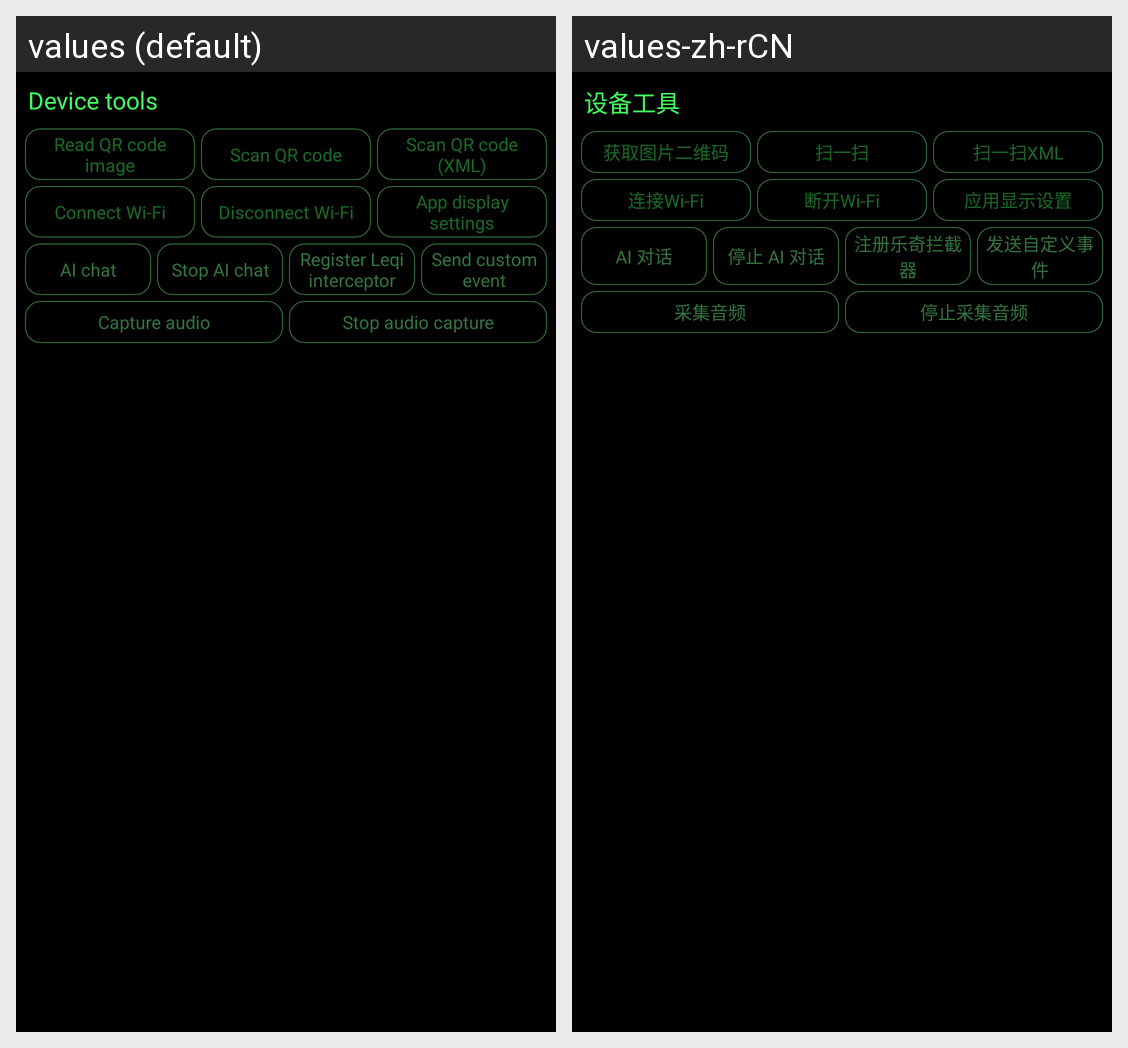

Locale-by-locale string values for the Android screen shown in this grid:
Android screen res/layout/activity_device_tools.xml rendered under 2 locales, left to right: values (default), values-zh-rCN. Device: Nexus 5 (rendered at 1080×1920; each locale shown at half size, 540×960, under a caption strip naming it); theme Theme.Glessedemo.
Strings drawn on this screen, with the default value and each locale's value (text and hints the layout hard-codes, and strings that could not be matched under every locale, appear in the picture but are not listed):

demo_device_tools
  values: Device tools
  values-zh-rCN: 设备工具

demo_read_qr_code_image
  values: Read QR code image
  values-zh-rCN: 获取图片二维码

demo_scan_qr_code
  values: Scan QR code
  values-zh-rCN: 扫一扫

demo_scan_qr_code_xml
  values: Scan QR code (XML)
  values-zh-rCN: 扫一扫XML

demo_connect_wi_fi_2
  values: Connect Wi-Fi
  values-zh-rCN: 连接Wi-Fi

demo_disconnect_wi_fi_2
  values: Disconnect Wi-Fi
  values-zh-rCN: 断开Wi-Fi

demo_app_display_settings
  values: App display settings
  values-zh-rCN: 应用显示设置

demo_ai_chat
  values: AI chat
  values-zh-rCN: AI 对话

demo_stop_ai_chat
  values: Stop AI chat
  values-zh-rCN: 停止 AI 对话

device_leqi_register
  values: Register Leqi interceptor
  values-zh-rCN: 注册乐奇拦截器

device_send_cus_event
  values: Send custom event
  values-zh-rCN: 发送自定义事件

demo_capture_audio
  values: Capture audio
  values-zh-rCN: 采集音频

demo_stop_audio_capture
  values: Stop audio capture
  values-zh-rCN: 停止采集音频
